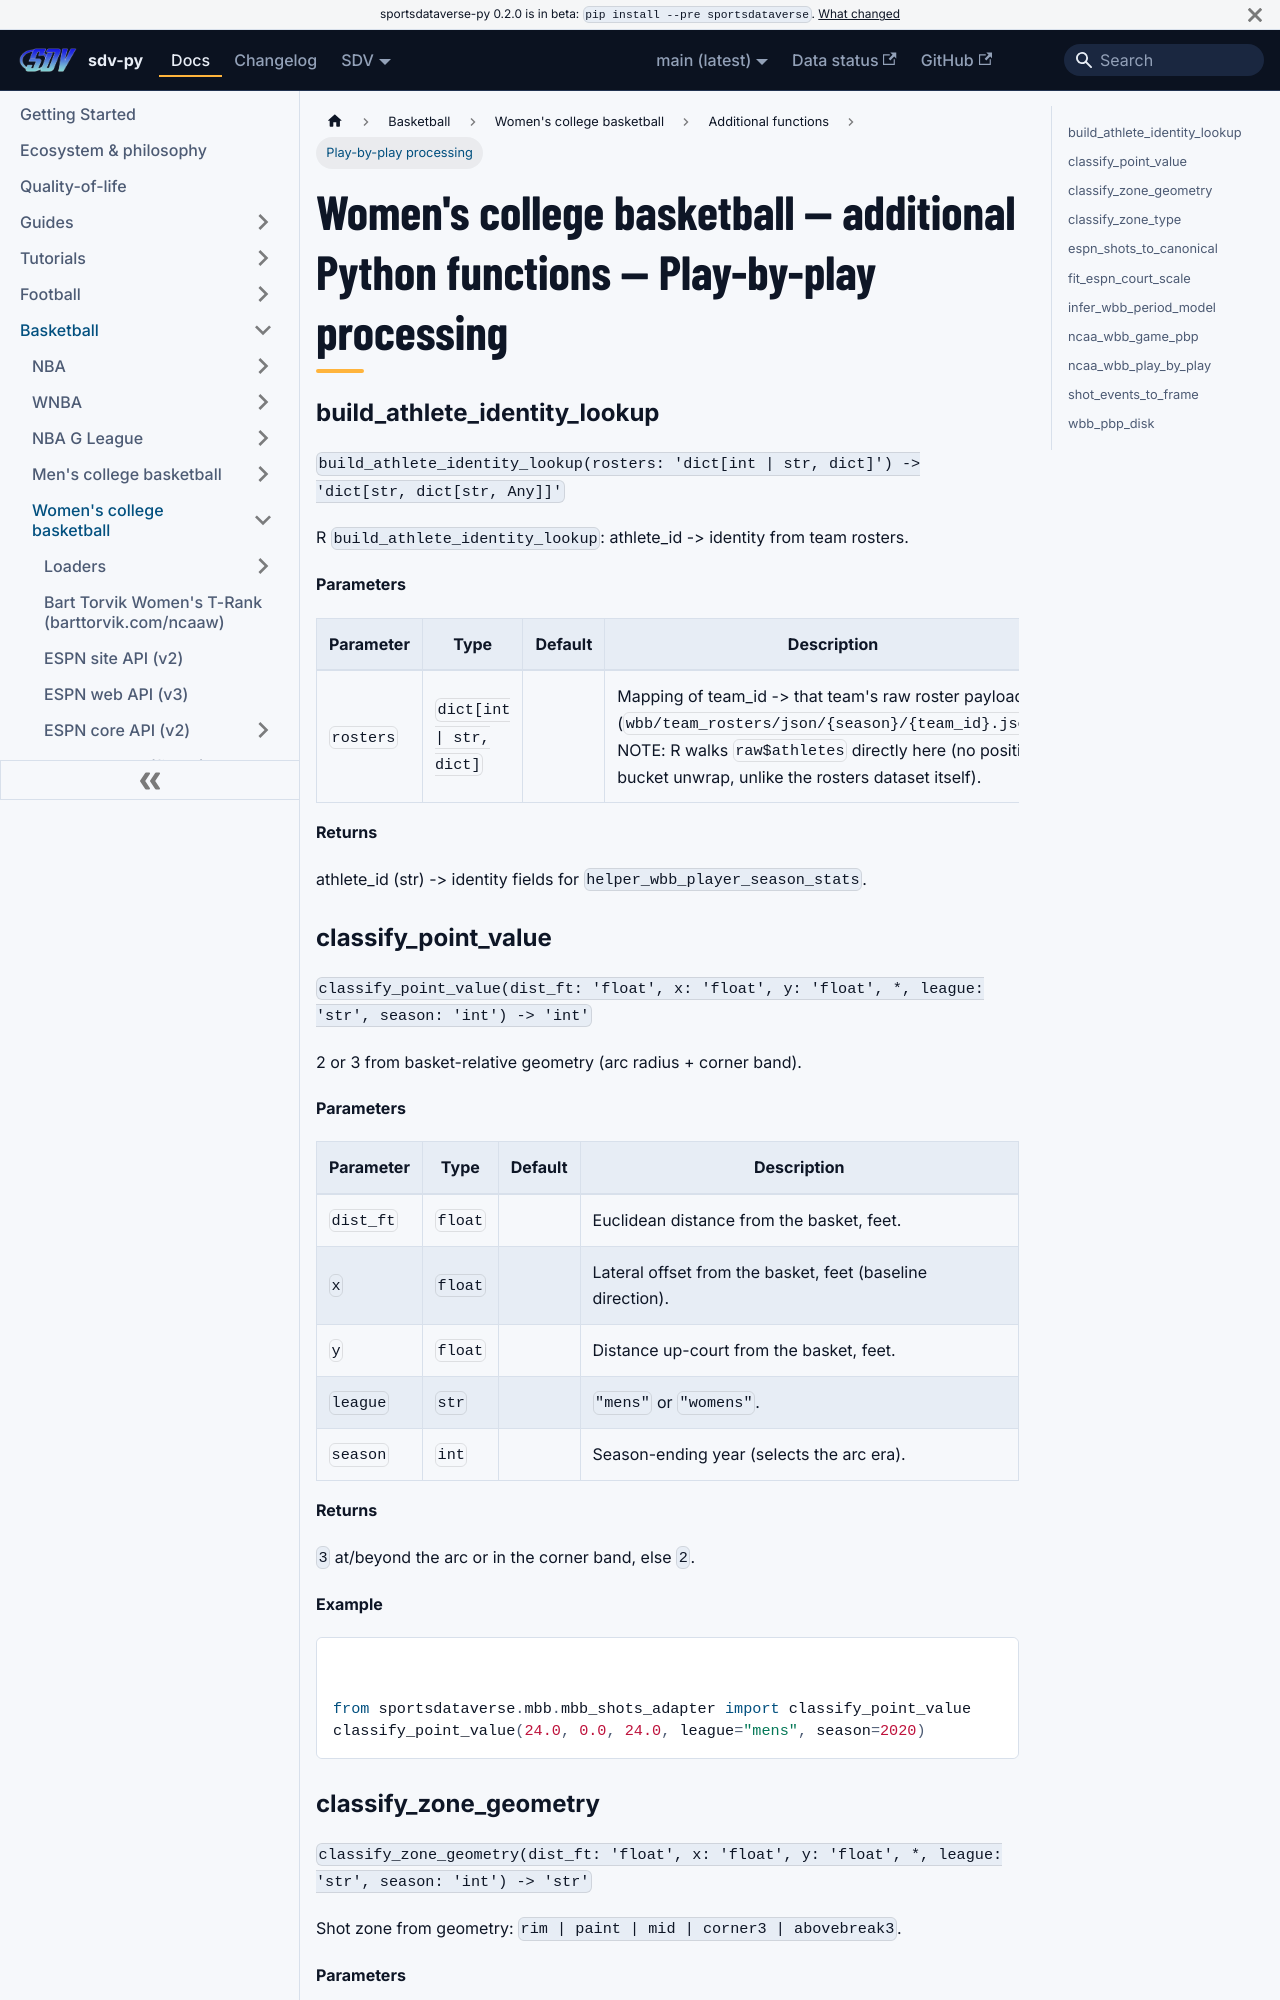

repository: sportsdataverse/sportsdataverse-py · page: docs/wbb/reference/additional/play-by-play-processing/index.html · generator: docusaurus

---
title: "Women's college basketball — additional Python functions — Play-by-play processing"
sidebar_label: "Play-by-play processing"
sidebar_position: 7
description: "Women's college basketball — additional Python functions — Play-by-play processing — function reference in sdv-py, the SportsDataverse Python package."
---
# Women's college basketball — additional Python functions — Play-by-play processing

### build_athlete_identity_lookup {#build_athlete_identity_lookup}

`build_athlete_identity_lookup(rosters: 'dict[int | str, dict]') -> 'dict[str, dict[str, Any]]'`

R `build_athlete_identity_lookup`: athlete_id -> identity from team rosters.

**Parameters**

| Parameter | Type | Default | Description |
|---|---|---|---|
| `rosters` | `dict[int \| str, dict]` |  | Mapping of team_id -> that team's raw roster payload (`wbb/team_rosters/json/{season}/{team_id}.json`). NOTE: R walks `raw$athletes` directly here (no position-bucket unwrap, unlike the rosters dataset itself). |

**Returns**

athlete_id (str) -> identity fields for `helper_wbb_player_season_stats`.
